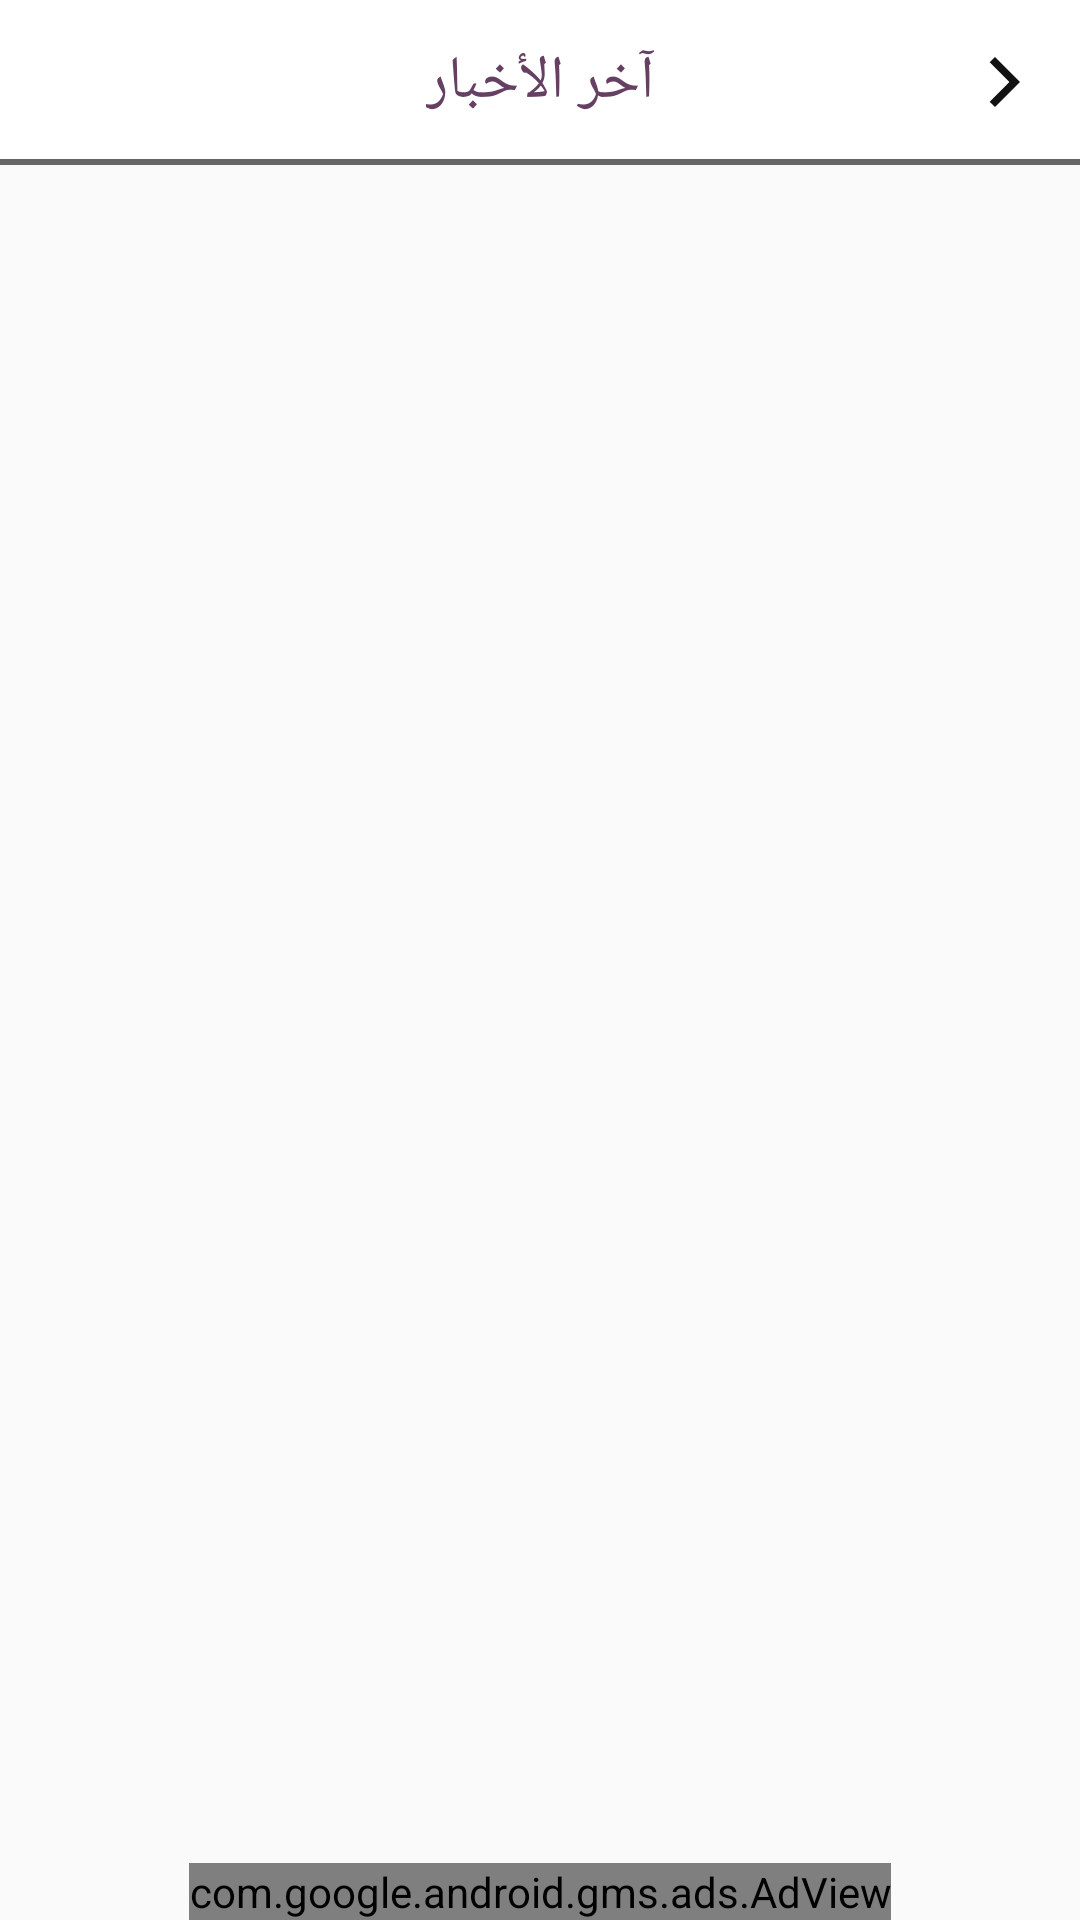

Write the Android layout XML for this screen, with the resource values it uses.
<!-- AndroidManifest.xml: application theme AppTheme -->
<!-- res/layout/activity_details_news.xml -->
<?xml version="1.0" encoding="utf-8"?>
<layout xmlns:android="http://schemas.android.com/apk/res/android"
    xmlns:app="http://schemas.android.com/apk/res-auto"
    xmlns:tools="http://schemas.android.com/tools">

    <data>

    </data>

    <RelativeLayout
        android:layout_width="match_parent"
        android:layout_height="match_parent"
        android:layout_marginBottom="10sp">


        <RelativeLayout
            android:id="@+id/appbar"
            android:layout_width="match_parent"
            android:layout_height="55dp"
            android:layout_marginBottom="4dp"
            android:background="@color/white"
            app:layout_constraintLeft_toLeftOf="parent"
            app:layout_constraintRight_toRightOf="parent"
            app:layout_constraintTop_toTopOf="parent"
            tools:ignore="MissingConstraints">

            <ImageView
                android:id="@+id/imagbackd"
                android:layout_width="50dp"
                android:layout_height="50dp"
                android:layout_alignParentRight="true"
                android:layout_centerVertical="true"
                android:background="@drawable/btn_design_back"
                android:padding="15dp"
                app:srcCompat="@drawable/ic_baseline_arrow_forward_ios_24" />

            <TextView
                android:layout_width="wrap_content"
                android:layout_height="wrap_content"
                android:layout_centerHorizontal="true"
                android:layout_centerVertical="true"
                android:background="@drawable/btn_design_back"
                android:fontFamily="@font/homefont"
                android:text="آخر الأخبار"
                android:textColor="@color/menucolor"
                android:textSize="20dp" />

            <View
                android:layout_width="match_parent"
                android:layout_height="2dp"
                android:layout_alignParentBottom="true"
                android:background="#B5292827"
                tools:ignore="MissingConstraints" />

        </RelativeLayout>

        <ScrollView
            android:layout_width="match_parent"
            android:layout_height="match_parent"
            android:layout_above="@id/adView"
            android:layout_below="@id/appbar"
            android:layout_marginBottom="10sp">

            <LinearLayout
                android:layout_width="match_parent"
                android:layout_height="wrap_content"
                android:orientation="vertical">

                <ImageView
                    android:id="@+id/imageView"
                    android:layout_width="match_parent"
                    android:layout_height="300dp"
                    android:layout_centerHorizontal="true"
                    android:layout_margin="10dp"
                    android:scaleType="fitXY" />

                <LinearLayout
                    android:layout_width="wrap_content"
                    android:layout_height="wrap_content"
                    android:layout_below="@id/imageView"
                    android:layout_centerHorizontal="true"
                    android:layout_gravity="center"
                    android:layout_margin="10dp"
                    android:layout_marginRight="6dp"
                    android:gravity="right"

                    android:orientation="vertical">

                    <TextView
                        android:id="@+id/tv_title"
                        android:layout_width="wrap_content"
                        android:layout_height="wrap_content"

                        android:fontFamily="@font/homefont"
                        android:textColor="@color/menucolor"
                        android:textSize="20dp"

                        android:textStyle="bold" />

                    <TextView
                        android:id="@+id/tv_body"
                        android:layout_width="wrap_content"
                        android:layout_height="wrap_content"
                        android:layout_marginTop="10dp"
                        android:fontFamily="@font/homefont"
                        android:textColor="@color/black"
                        android:textSize="18dp" />

                </LinearLayout>
            </LinearLayout>

        </ScrollView>

        <com.google.android.gms.ads.AdView xmlns:ads="http://schemas.android.com/apk/res-auto"
            android:id="@+id/adView"
            android:layout_width="wrap_content"
            android:layout_height="wrap_content"
            android:layout_alignParentBottom="true"
            android:layout_centerHorizontal="true"
            ads:adSize="BANNER"
            ads:adUnitId="ca-app-pub-3315263708203388/7651379257">

        </com.google.android.gms.ads.AdView>


    </RelativeLayout>

</layout>
<!-- resources referenced by this layout -->
<resources>
  <color name="black">#000</color>
  <color name="menucolor">#654062</color>
  <color name="white">#fff</color>
  <!-- drawable btn_design_back (drawable) -->
  <?xml version="1.0" encoding="utf-8"?>
  <selector xmlns:android="http://schemas.android.com/apk/res/android">
  <item
      android:state_pressed="true"
      android:drawable="@drawable/draw_defult_back"/>
  <item
      android:state_enabled="false"
      android:drawable="@drawable/button_defult"/>
  <item
      android:drawable="@drawable/button_defult"/>
  
  </selector>
  <!-- drawable ic_baseline_arrow_forward_ios_24 (drawable) -->
  <vector android:height="18dp" android:tint="#121212"
      android:viewportHeight="24" android:viewportWidth="24"
      android:width="18dp" xmlns:android="http://schemas.android.com/apk/res/android">
      <path android:fillColor="@android:color/white" android:pathData="M5.88,4.12L13.76,12l-7.88,7.88L8,22l10,-10L8,2z"/>
  </vector>
  <style name="AppTheme" parent="Theme.AppCompat.Light.NoActionBar">
          
          <item name="colorPrimary">@color/colorPrimary</item>
          <item name="colorPrimaryDark">@color/colorPrimaryDark</item>
          <item name="colorAccent">@color/colorAccent</item>
      </style>
  <!-- drawable draw_defult_back (drawable) -->
  <?xml version="1.0" encoding="utf-8"?>
  <shape xmlns:android="http://schemas.android.com/apk/res/android"
      xmlns:tools="http://schemas.android.com/tools"
      android:shape="rectangle">
      <solid
          android:color="#65000000"/>
  
  
  </shape>
  <color name="colorPrimary">#A12D2E2C</color>
  <color name="colorPrimaryDark">#A12D2E2C</color>
  <color name="colorAccent">#03A9F4</color>
</resources>
